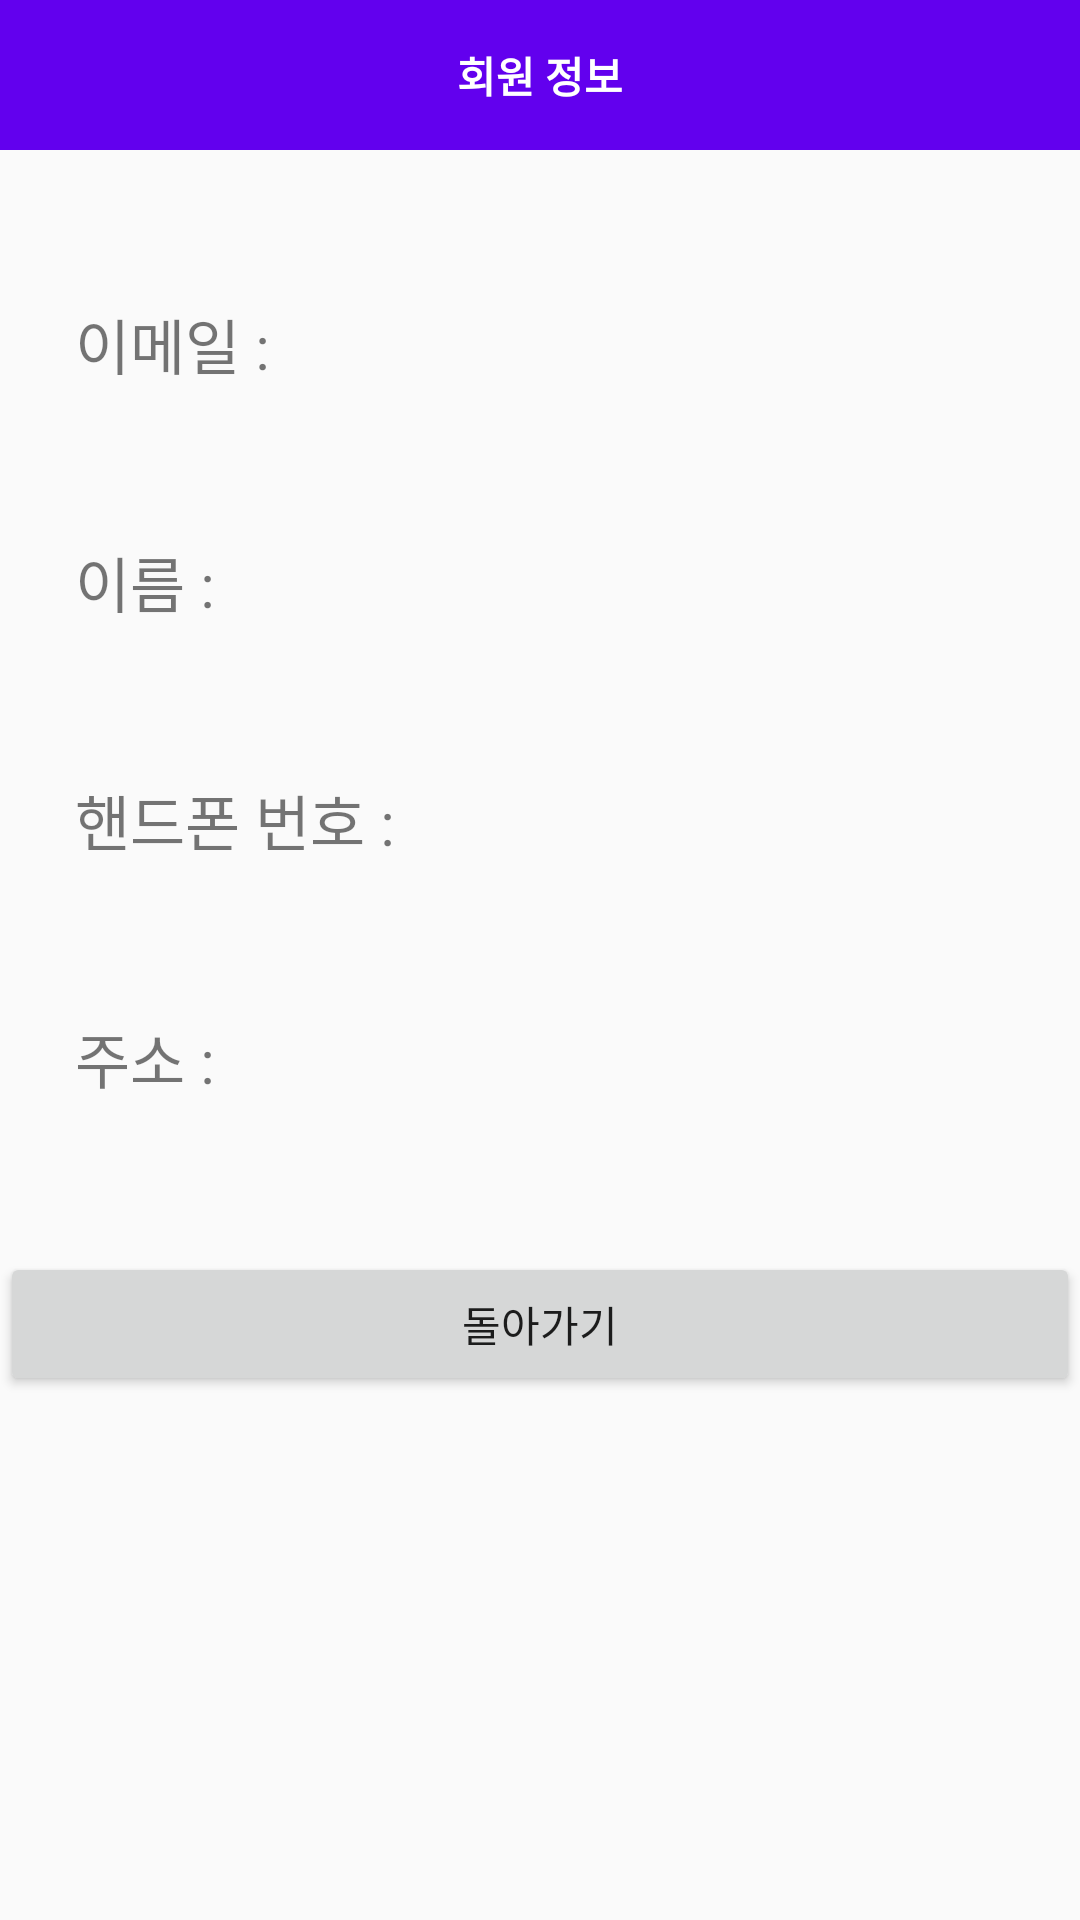

Android layout source for this screen:
<!-- AndroidManifest.xml: application theme Theme.Personal_homework -->
<!-- res/layout/activity_info.xml -->
<?xml version="1.0" encoding="utf-8"?>
<LinearLayout xmlns:android="http://schemas.android.com/apk/res/android"
    android:layout_width="match_parent"
    android:layout_height="match_parent"
    android:orientation="vertical">

    <TextView
        android:layout_width="match_parent"
        android:layout_height="50dp"
        android:gravity="center"
        android:textStyle="bold"
        android:background="@color/purple_500"
        android:textColor="@color/white"
        android:text="회원 정보"/>

    <LinearLayout
        android:layout_width="match_parent"
        android:layout_height="wrap_content"
        android:orientation="horizontal">

        <TextView
            android:layout_width="wrap_content"
            android:layout_height="wrap_content"
            android:textSize="20sp"
            android:layout_marginLeft="25dp"
            android:layout_marginTop="50dp"
            android:text="이메일 : "/>

        <TextView
            android:id="@+id/info_email"
            android:layout_width="wrap_content"
            android:layout_height="wrap_content"
            android:textSize="20sp"
            android:layout_marginLeft="10dp"
            android:layout_marginTop="50dp"
            android:text=""/>

    </LinearLayout>

    <LinearLayout
        android:layout_width="match_parent"
        android:layout_height="wrap_content"
        android:orientation="horizontal">

        <TextView
            android:layout_width="wrap_content"
            android:layout_height="wrap_content"
            android:textSize="20sp"
            android:layout_marginLeft="25dp"
            android:layout_marginTop="50dp"
            android:text="이름 : "
             />

        <TextView
            android:id="@+id/info_name"
            android:layout_width="wrap_content"
            android:layout_height="wrap_content"
            android:textSize="20sp"
            android:layout_marginLeft="10dp"
            android:layout_marginTop="50dp"
            android:text=""/>
    </LinearLayout>

    <LinearLayout
        android:layout_width="match_parent"
        android:layout_height="wrap_content"
        android:orientation="horizontal">

        <TextView
            android:layout_width="wrap_content"
            android:layout_height="wrap_content"
            android:textSize="20sp"
            android:layout_marginLeft="25dp"
            android:layout_marginTop="50dp"
            android:text="핸드폰 번호 : "/>

        <TextView
            android:id="@+id/info_phone"
            android:layout_width="wrap_content"
            android:layout_height="wrap_content"
            android:textSize="20sp"
            android:layout_marginLeft="10dp"
            android:layout_marginTop="50dp"
            android:text=""/>

    </LinearLayout>

    <LinearLayout
        android:layout_width="match_parent"
        android:layout_height="wrap_content">

        <TextView
            android:layout_width="wrap_content"
            android:layout_height="wrap_content"
            android:textSize="20sp"
            android:layout_marginLeft="25dp"
            android:layout_marginTop="50dp"
            android:text="주소 : "/>

        <TextView
            android:id="@+id/info_address"
            android:layout_width="wrap_content"
            android:layout_height="wrap_content"
            android:textSize="20sp"
            android:layout_marginLeft="10dp"
            android:layout_marginTop="50dp"
            android:text=""/>

    </LinearLayout>

    <Button
        android:id="@+id/back_button"
        android:layout_width="match_parent"
        android:layout_height="wrap_content"
        android:layout_marginTop="50dp"
        android:text="돌아가기" />

</LinearLayout>
<!-- resources referenced by this layout -->
<resources>
  <style name="Theme.Personal_homework" parent="Theme.AppCompat.Light.NoActionBar">
          
          <item name="colorPrimary">@color/purple_500</item>
          <item name="colorPrimaryVariant">@color/purple_700</item>
          <item name="colorOnPrimary">@color/white</item>
          
          <item name="colorSecondary">@color/teal_200</item>
          <item name="colorSecondaryVariant">@color/teal_700</item>
          <item name="colorOnSecondary">@color/black</item>
          
          <item name="android:statusBarColor">?attr/colorPrimaryVariant</item>
          
      </style>
  <!-- not gathered from this repository: default colours our renderer supplied (Android Studio template values) -->
  <color name="purple_500">#FF6200EE</color>
  <color name="purple_700">#FF3700B3</color>
  <color name="teal_200">#FF03DAC5</color>
  <color name="teal_700">#FF018786</color>
  <color name="black">#FF000000</color>
  <color name="white">#FFFFFFFF</color>
</resources>
